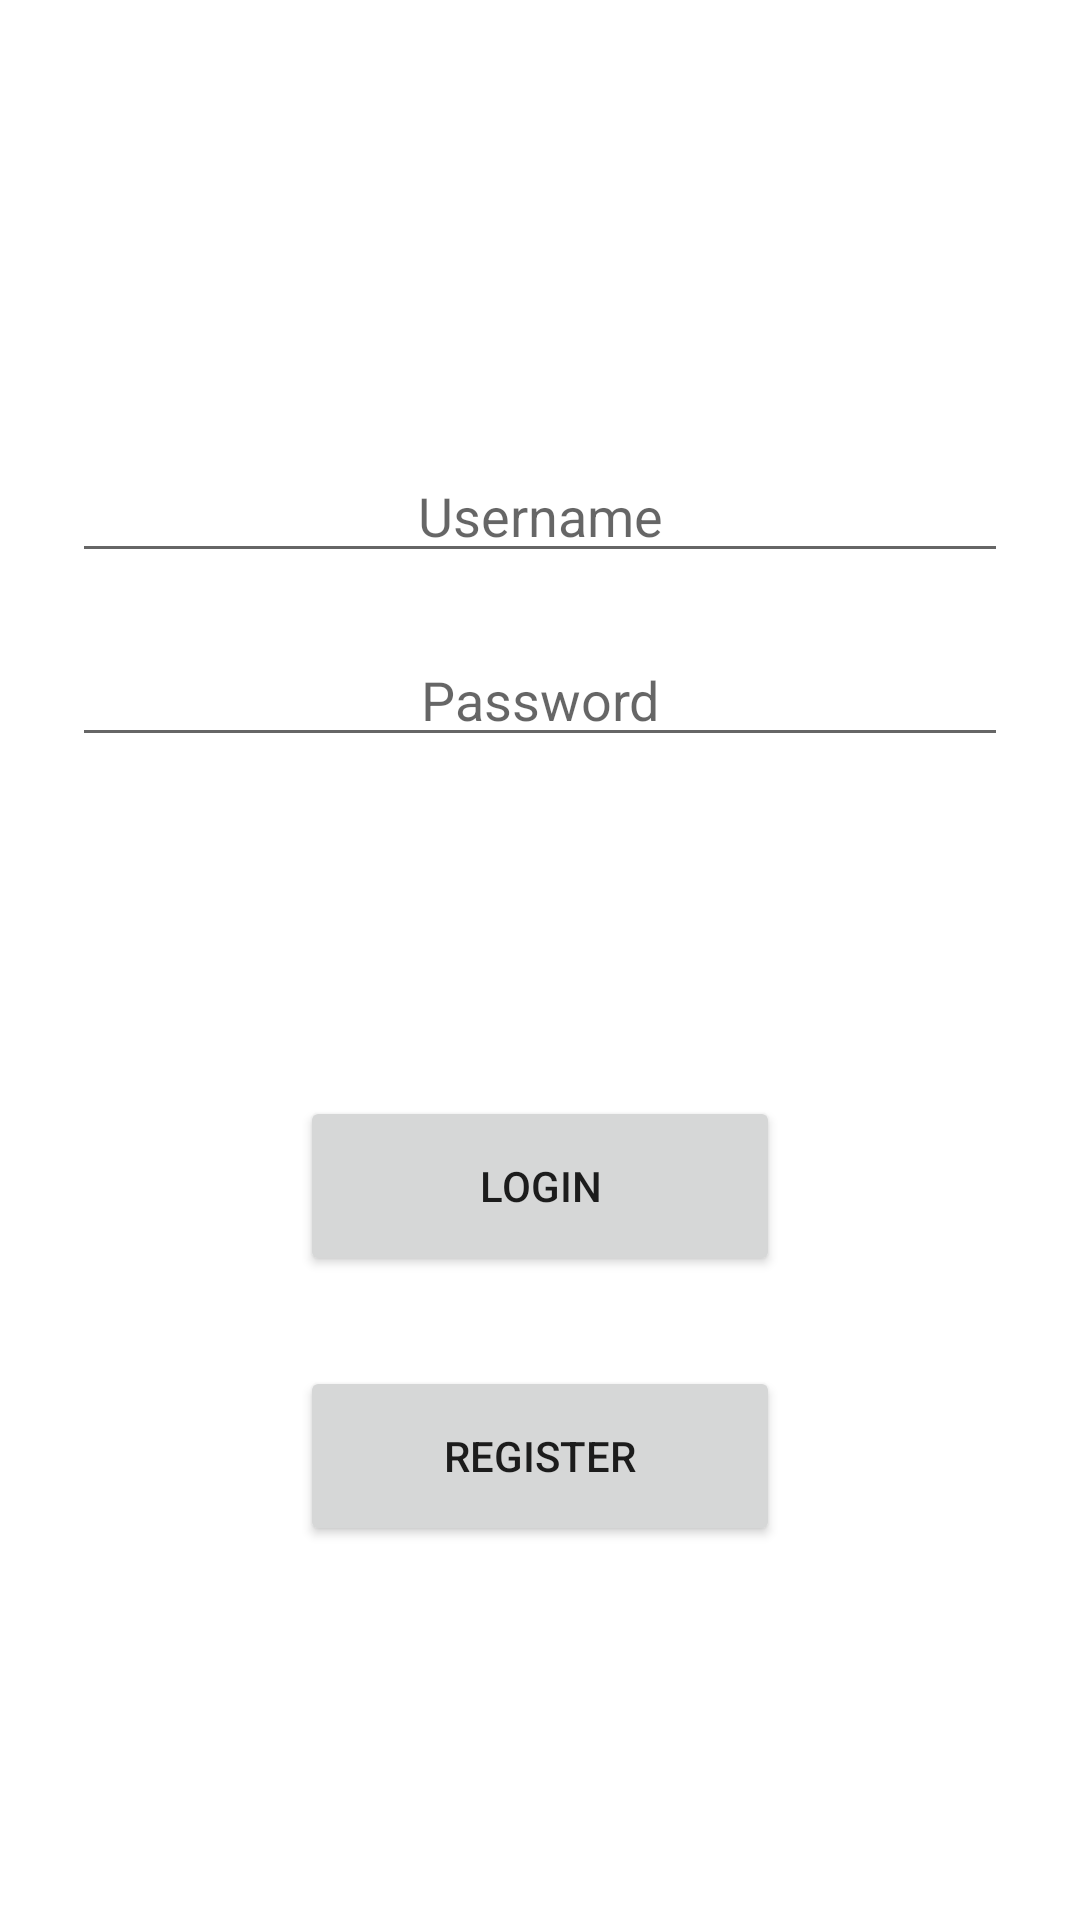

Android layout source for this screen:
<!-- AndroidManifest.xml: application theme Theme.LanProject -->
<!-- res/layout/activity_main.xml -->
<?xml version="1.0" encoding="utf-8"?>
<androidx.constraintlayout.widget.ConstraintLayout xmlns:android="http://schemas.android.com/apk/res/android"
    xmlns:app="http://schemas.android.com/apk/res-auto"
    xmlns:tools="http://schemas.android.com/tools"
    android:layout_width="match_parent"
    android:layout_height="match_parent"
    tools:context=".MainActivity">

    <EditText
        android:id="@+id/PlainTextUsername"
        android:layout_width="0dp"
        android:layout_height="wrap_content"
        android:layout_marginStart="24dp"
        android:layout_marginLeft="24dp"
        android:layout_marginEnd="24dp"
        android:layout_marginRight="24dp"
        android:autofillHints=""
        android:ems="10"
        android:gravity="center"
        android:hint="@string/username"
        android:inputType="textPersonName"
        app:layout_constraintBottom_toBottomOf="parent"
        app:layout_constraintEnd_toEndOf="parent"
        app:layout_constraintHorizontal_bias="0.502"
        app:layout_constraintStart_toStartOf="parent"
        app:layout_constraintTop_toTopOf="parent"
        app:layout_constraintVertical_bias="0.250" />

    <EditText
        android:id="@+id/PasswordUserpswd"
        android:layout_width="0dp"
        android:layout_height="wrap_content"
        android:layout_marginStart="24dp"
        android:layout_marginLeft="24dp"
        android:layout_marginTop="20dp"
        android:layout_marginEnd="24dp"
        android:layout_marginRight="24dp"
        android:autofillHints=""
        android:ems="10"
        android:gravity="center"
        android:hint="@string/password"
        android:inputType="textPassword"
        app:layout_constraintEnd_toEndOf="parent"
        app:layout_constraintStart_toStartOf="parent"
        app:layout_constraintVertical_bias="0.300"
        app:layout_constraintTop_toBottomOf="@+id/PlainTextUsername" />

    <Button
        android:id="@+id/ButtonLogin"
        android:layout_width="160dp"
        android:layout_height="60dp"
        android:text="@string/login"
        app:layout_constraintBottom_toBottomOf="parent"
        app:layout_constraintEnd_toEndOf="parent"
        app:layout_constraintStart_toStartOf="parent"
        app:layout_constraintTop_toBottomOf="@+id/PasswordUserpswd"
        app:layout_constraintVertical_bias="0.345" />

    <Button
        android:id="@+id/ButtonRegister"
        android:layout_width="160dp"
        android:layout_height="60dp"
        android:layout_marginTop="30dp"
        android:gravity="center"
        android:onClick="RegisterPageview"
        android:text="@string/register"
        app:layout_constraintEnd_toEndOf="parent"
        app:layout_constraintStart_toStartOf="parent"
        app:layout_constraintTop_toBottomOf="@+id/ButtonLogin" />

</androidx.constraintlayout.widget.ConstraintLayout>
<!-- resources referenced by this layout -->
<resources>
  <string name="login">Login</string>
  <string name="password">Password</string>
  <string name="register">Register</string>
  <string name="username">Username</string>
  <style name="Theme.LanProject" parent="Theme.MaterialComponents.DayNight.DarkActionBar">
          
          <item name="colorPrimary">@color/purple_500</item>
          <item name="colorPrimaryVariant">@color/purple_700</item>
          <item name="colorOnPrimary">@color/white</item>
          
          <item name="colorSecondary">@color/teal_200</item>
          <item name="colorSecondaryVariant">@color/teal_700</item>
          <item name="colorOnSecondary">@color/black</item>
          
          <item name="android:statusBarColor" tools:targetApi="l">?attr/colorPrimaryVariant</item>
          
      </style>
  <!-- not gathered from this repository: default colours our renderer supplied (Android Studio template values) -->
  <color name="purple_500">#FF6200EE</color>
  <color name="purple_700">#FF3700B3</color>
  <color name="teal_200">#FF03DAC5</color>
  <color name="teal_700">#FF018786</color>
  <color name="black">#FF000000</color>
  <color name="white">#FFFFFFFF</color>
</resources>
